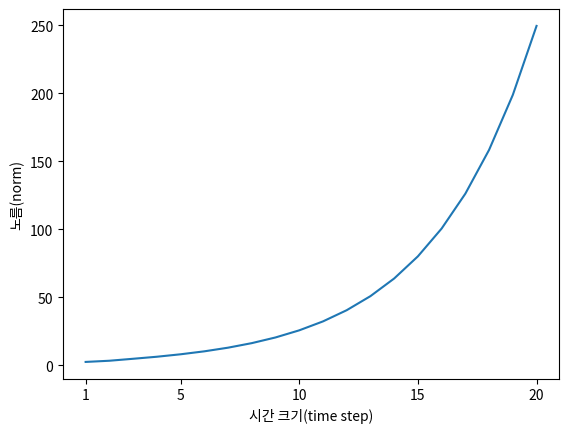

The matplotlib source for this figure:
import numpy as np
import matplotlib.pyplot as plt

N = 2  # 미니배치 크키
H = 3  # 은닉 상태 벡터의 차원 수
T = 20 # 시계열 데이터의 길이

dh = np.ones((N, H))
np.random.seed(3)  # 재현할 수 있도록 난수의 시드 고정
Wh = np.random.randn(H, H)

norm_list = []
for t in range(T) :
    dh = np.matmul(dh, Wh.T)
    norm = np.sqrt(np.sum(dh**2)) / N
    norm_list.append(norm)



print(norm_list)

# 그래프 그리기
plt.plot(np.arange(len(norm_list)), norm_list)
plt.xticks([0, 4, 9, 14, 19], [1, 5, 10, 15, 20])
plt.xlabel('시간 크기(time step)')
plt.ylabel('노름(norm)')
plt.show()